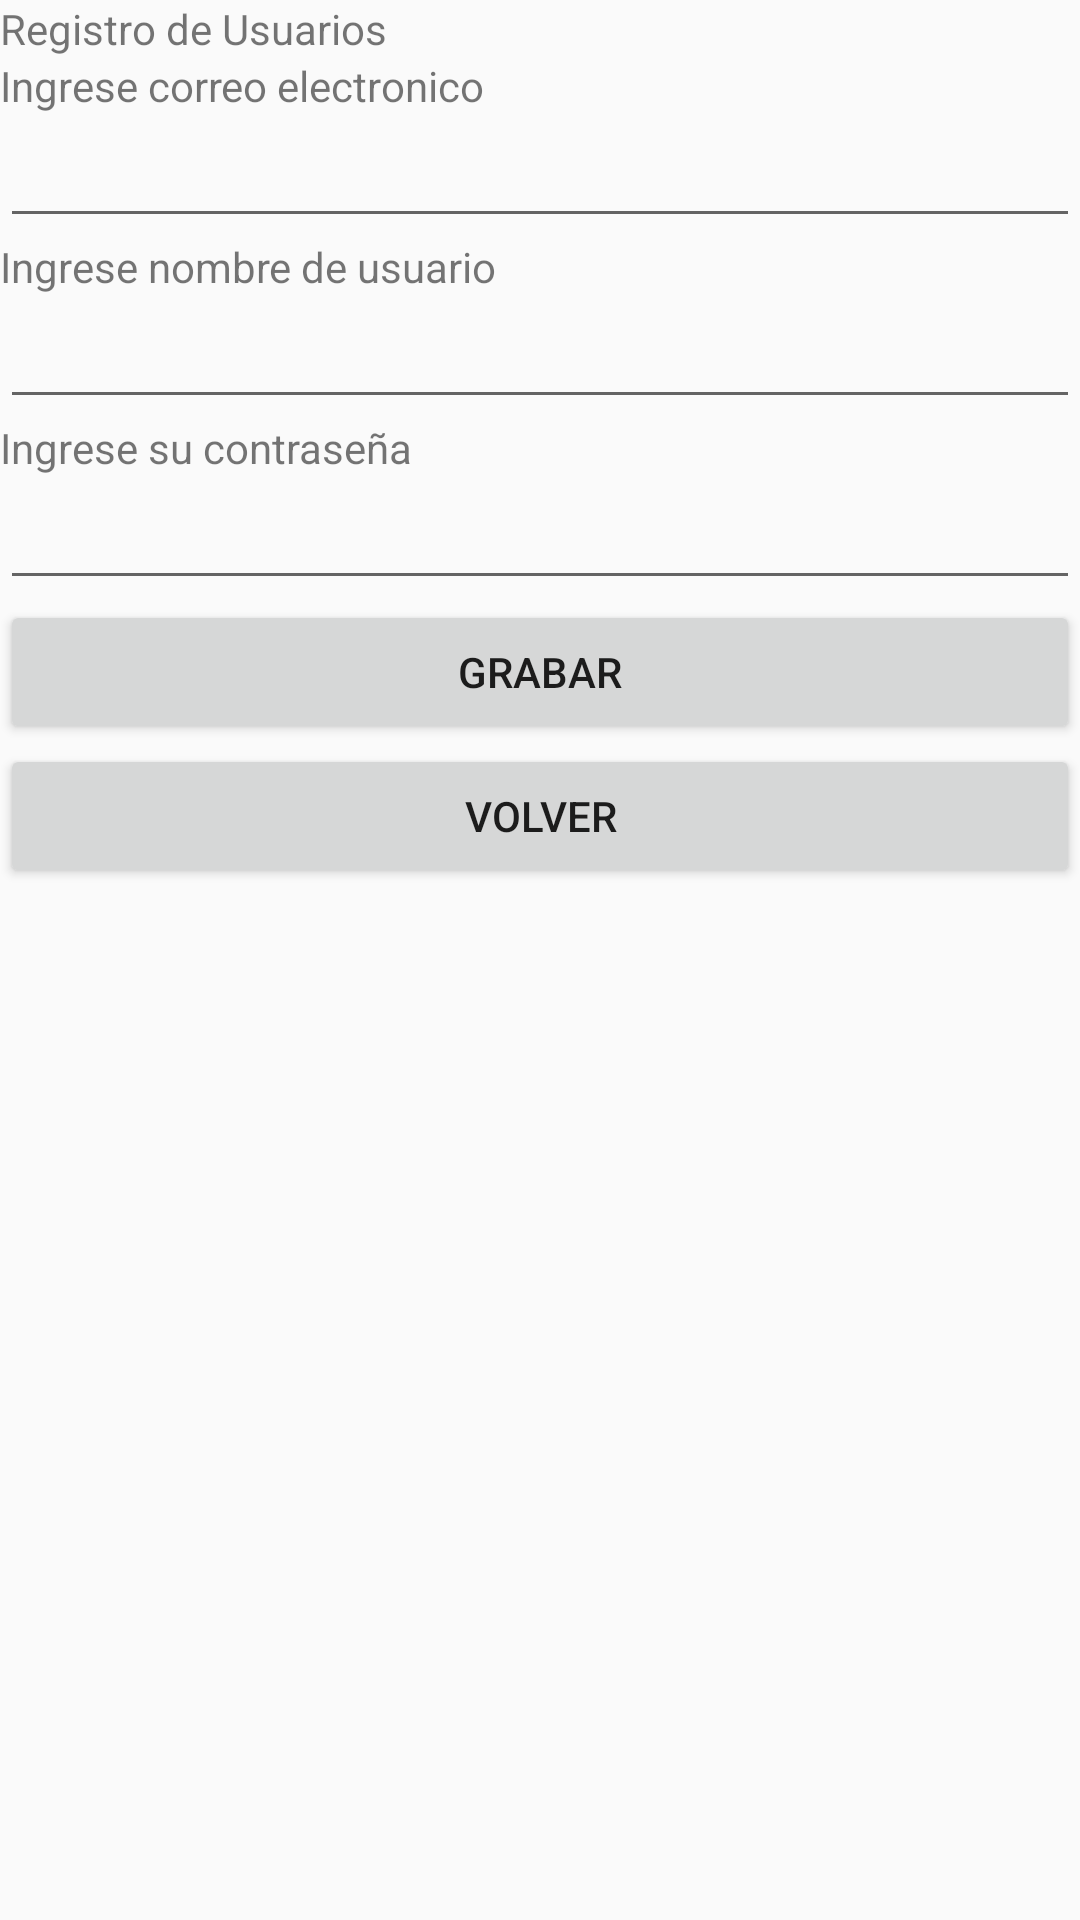

Here is an Android app screen rendered from its layout file. Give the layout XML and the strings, colors and styles it references.
<!-- AndroidManifest.xml: application theme Theme.AppRestaurante -->
<!-- res/layout/activity_reg_usuario.xml -->
<?xml version="1.0" encoding="utf-8"?>
<LinearLayout xmlns:android="http://schemas.android.com/apk/res/android"
    xmlns:app="http://schemas.android.com/apk/res-auto"
    xmlns:tools="http://schemas.android.com/tools"
    android:layout_width="match_parent"
    android:layout_height="match_parent"
    android:orientation="vertical"
    tools:context=".RegUsuarioActivity">


    <TextView
        android:id="@+id/textView"
        android:layout_width="match_parent"
        android:layout_height="wrap_content"
        android:text="Registro de Usuarios" />


    <TextView
        android:id="@+id/textView1"
        android:layout_width="match_parent"
        android:layout_height="wrap_content"
        android:text="Ingrese correo electronico" />

    <EditText
        android:id="@+id/txtCorreo"
        android:layout_width="match_parent"
        android:layout_height="wrap_content"
        android:ems="10"
        android:inputType="text"
        android:text="" />

    <TextView
        android:id="@+id/textView2"
        android:layout_width="match_parent"
        android:layout_height="wrap_content"
        android:text="Ingrese nombre de usuario" />

    <EditText
        android:id="@+id/txtUsuario"
        android:layout_width="match_parent"
        android:layout_height="wrap_content"
        android:ems="10"
        android:inputType="text"
        android:text="" />

    <TextView
        android:id="@+id/textView3"
        android:layout_width="match_parent"
        android:layout_height="wrap_content"
        android:text="Ingrese su contraseña" />

    <EditText
        android:id="@+id/txtContrasenia"
        android:layout_width="match_parent"
        android:layout_height="wrap_content"
        android:ems="10"
        android:inputType="text"
        android:text="" />

    <Button
        android:id="@+id/btnGrabarUsuario"
        android:layout_width="match_parent"
        android:layout_height="wrap_content"
        android:text="Grabar" />

    <Button
        android:id="@+id/btnVolver"
        android:layout_width="match_parent"
        android:layout_height="wrap_content"
        android:text="Volver" />

</LinearLayout>
<!-- resources referenced by this layout -->
<resources>
  <style name="Theme.AppRestaurante" parent="Theme.AppCompat.Light.NoActionBar">
          
          <item name="colorPrimary">@color/purple_500</item>
          <item name="colorPrimaryVariant">@color/purple_700</item>
          <item name="colorOnPrimary">@color/white</item>
          
          <item name="colorSecondary">@color/teal_200</item>
          <item name="colorSecondaryVariant">@color/teal_700</item>
          <item name="colorOnSecondary">@color/black</item>
          
          <item name="android:statusBarColor">?attr/colorPrimaryVariant</item>
          
      </style>
  <color name="purple_500">#FF6200EE</color>
  <color name="purple_700">#FF3700B3</color>
  <color name="white">#FFFFFFFF</color>
  <color name="teal_200">#FF03DAC5</color>
  <color name="teal_700">#FF018786</color>
  <color name="black">#FF000000</color>
</resources>
